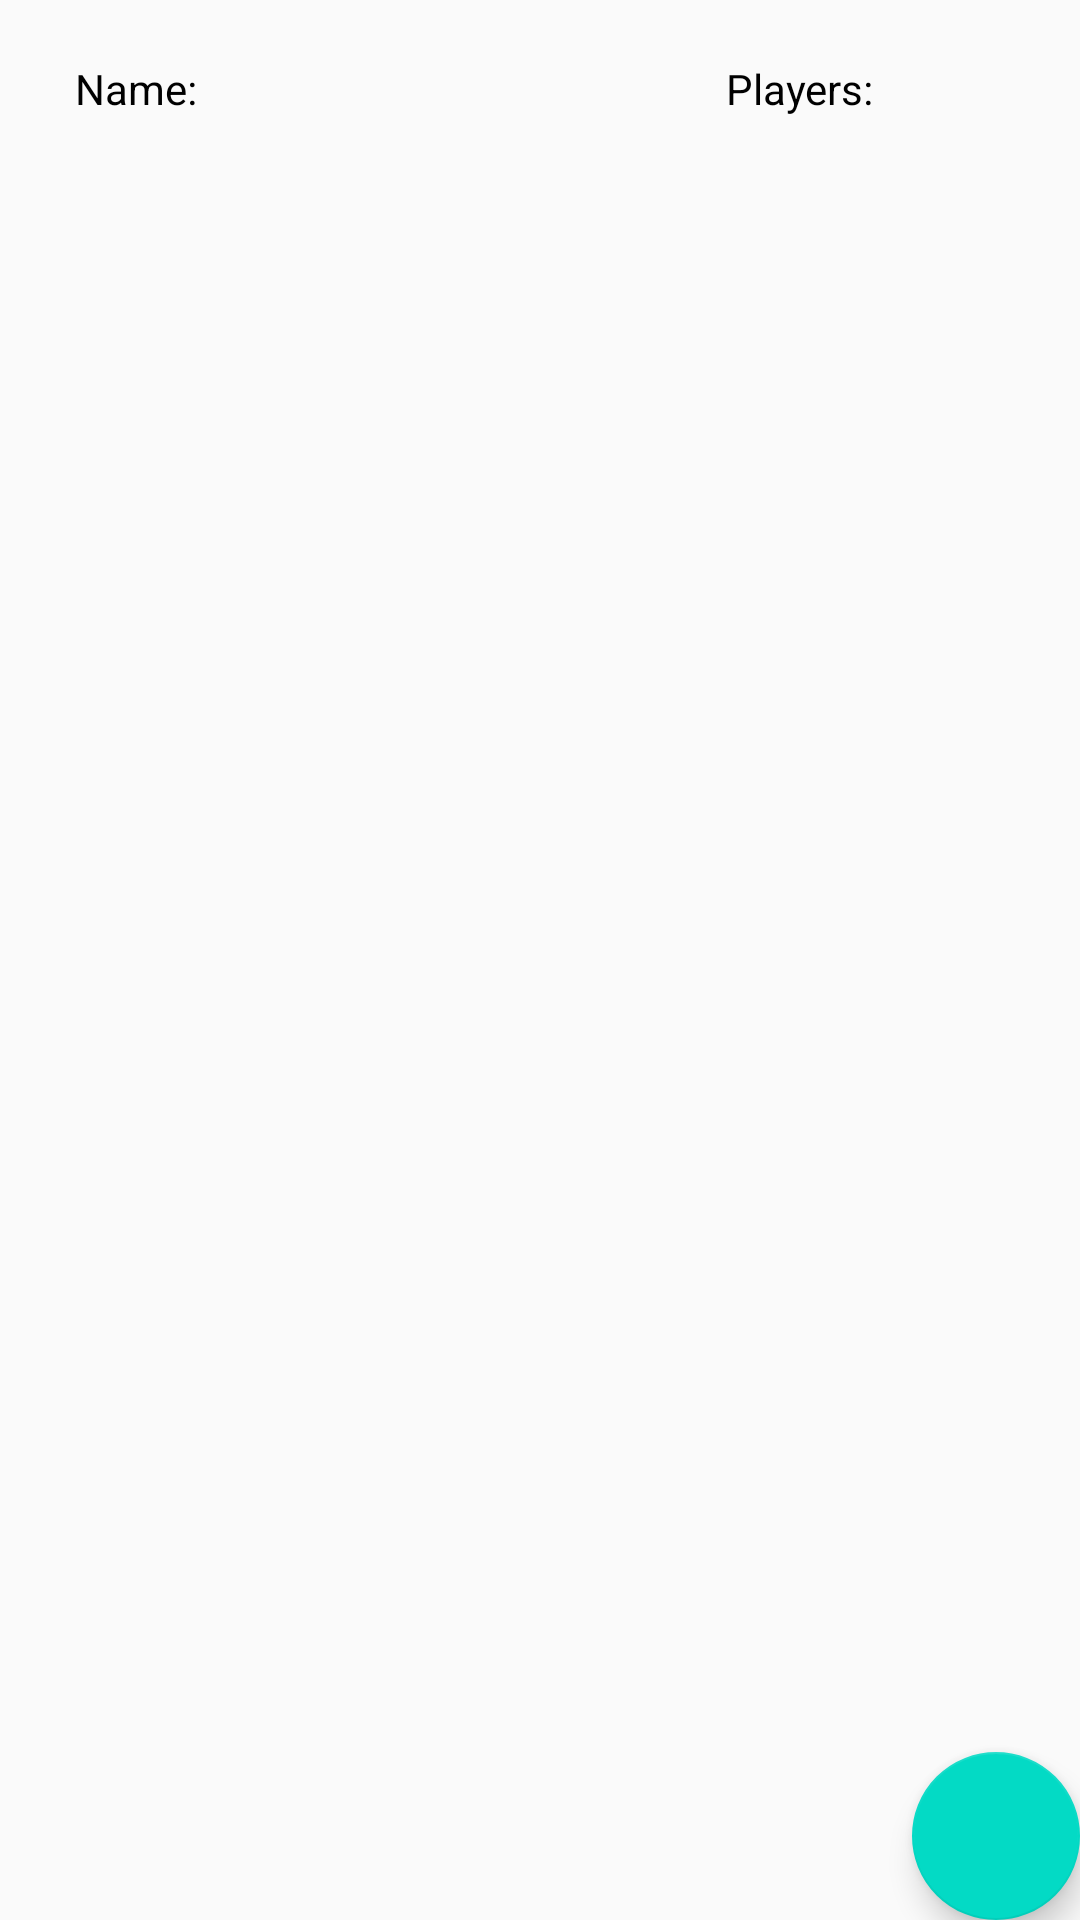

Android layout source for this screen:
<!-- AndroidManifest.xml: application theme Theme.Capstone -->
<!-- res/layout/fragment_game_overview.xml -->
<?xml version="1.0" encoding="utf-8"?>
<androidx.constraintlayout.widget.ConstraintLayout xmlns:android="http://schemas.android.com/apk/res/android"
    xmlns:app="http://schemas.android.com/apk/res-auto"
    android:layout_width="match_parent"
    android:layout_height="match_parent">

    <androidx.constraintlayout.widget.ConstraintLayout
        android:id="@+id/cl_header"
        android:layout_width="match_parent"
        android:layout_height="wrap_content"
        android:layout_marginHorizontal="15dp"
        android:layout_marginVertical="10dp"
        android:padding="10dp"
        app:layout_constraintEnd_toEndOf="parent"
        app:layout_constraintStart_toStartOf="parent"
        app:layout_constraintTop_toTopOf="parent">

        <TextView
            android:id="@+id/tv_name"
            android:layout_width="0dp"
            android:layout_height="wrap_content"
            android:text="@string/name"
            android:textColor="@color/black"
            app:layout_constraintBottom_toBottomOf="parent"
            app:layout_constraintEnd_toStartOf="@id/tv_result"
            app:layout_constraintStart_toStartOf="parent"
            app:layout_constraintTop_toTopOf="parent"
            app:layout_constraintWidth_percent="0.7" />

        <TextView
            android:id="@+id/tv_result"
            android:layout_width="0dp"
            android:layout_height="wrap_content"
            android:text="@string/players"
            android:textColor="@color/black"
            app:layout_constraintBottom_toBottomOf="parent"
            app:layout_constraintStart_toEndOf="@id/tv_name"
            app:layout_constraintTop_toTopOf="parent"
            app:layout_constraintWidth_percent="0.3" />
    </androidx.constraintlayout.widget.ConstraintLayout>

    <androidx.recyclerview.widget.RecyclerView
        android:id="@+id/rv_games"
        android:layout_width="match_parent"
        android:layout_height="wrap_content"
        app:layout_constraintEnd_toEndOf="parent"
        app:layout_constraintStart_toStartOf="parent"
        app:layout_constraintTop_toBottomOf="@id/cl_header" />

    <com.google.android.material.floatingactionbutton.FloatingActionButton
        android:id="@+id/add_game"
        android:layout_width="wrap_content"
        android:layout_height="wrap_content"
        android:layout_margin="@dimen/fab_margin"
        app:layout_constraintBottom_toBottomOf="parent"
        app:layout_constraintEnd_toEndOf="parent"
        app:srcCompat="@drawable/ic_add"
        app:tint="@color/white" />
</androidx.constraintlayout.widget.ConstraintLayout>
<!-- resources referenced by this layout -->
<resources>
  <color name="black">#FF000000</color>
  <color name="white">#FFFFFFFF</color>
  <string name="name">Name:</string>
  <string name="players">Players:</string>
  <style name="Theme.Capstone" parent="Theme.AppCompat.Light.DarkActionBar">
          
          <item name="colorPrimary">@color/purple_500</item>
          <item name="colorPrimaryDark">@color/purple_700</item>
          <item name="colorAccent">@color/teal_200</item>
          
      </style>
  <color name="purple_500">#FF6200EE</color>
  <color name="purple_700">#FF3700B3</color>
  <color name="teal_200">#FF03DAC5</color>
</resources>
